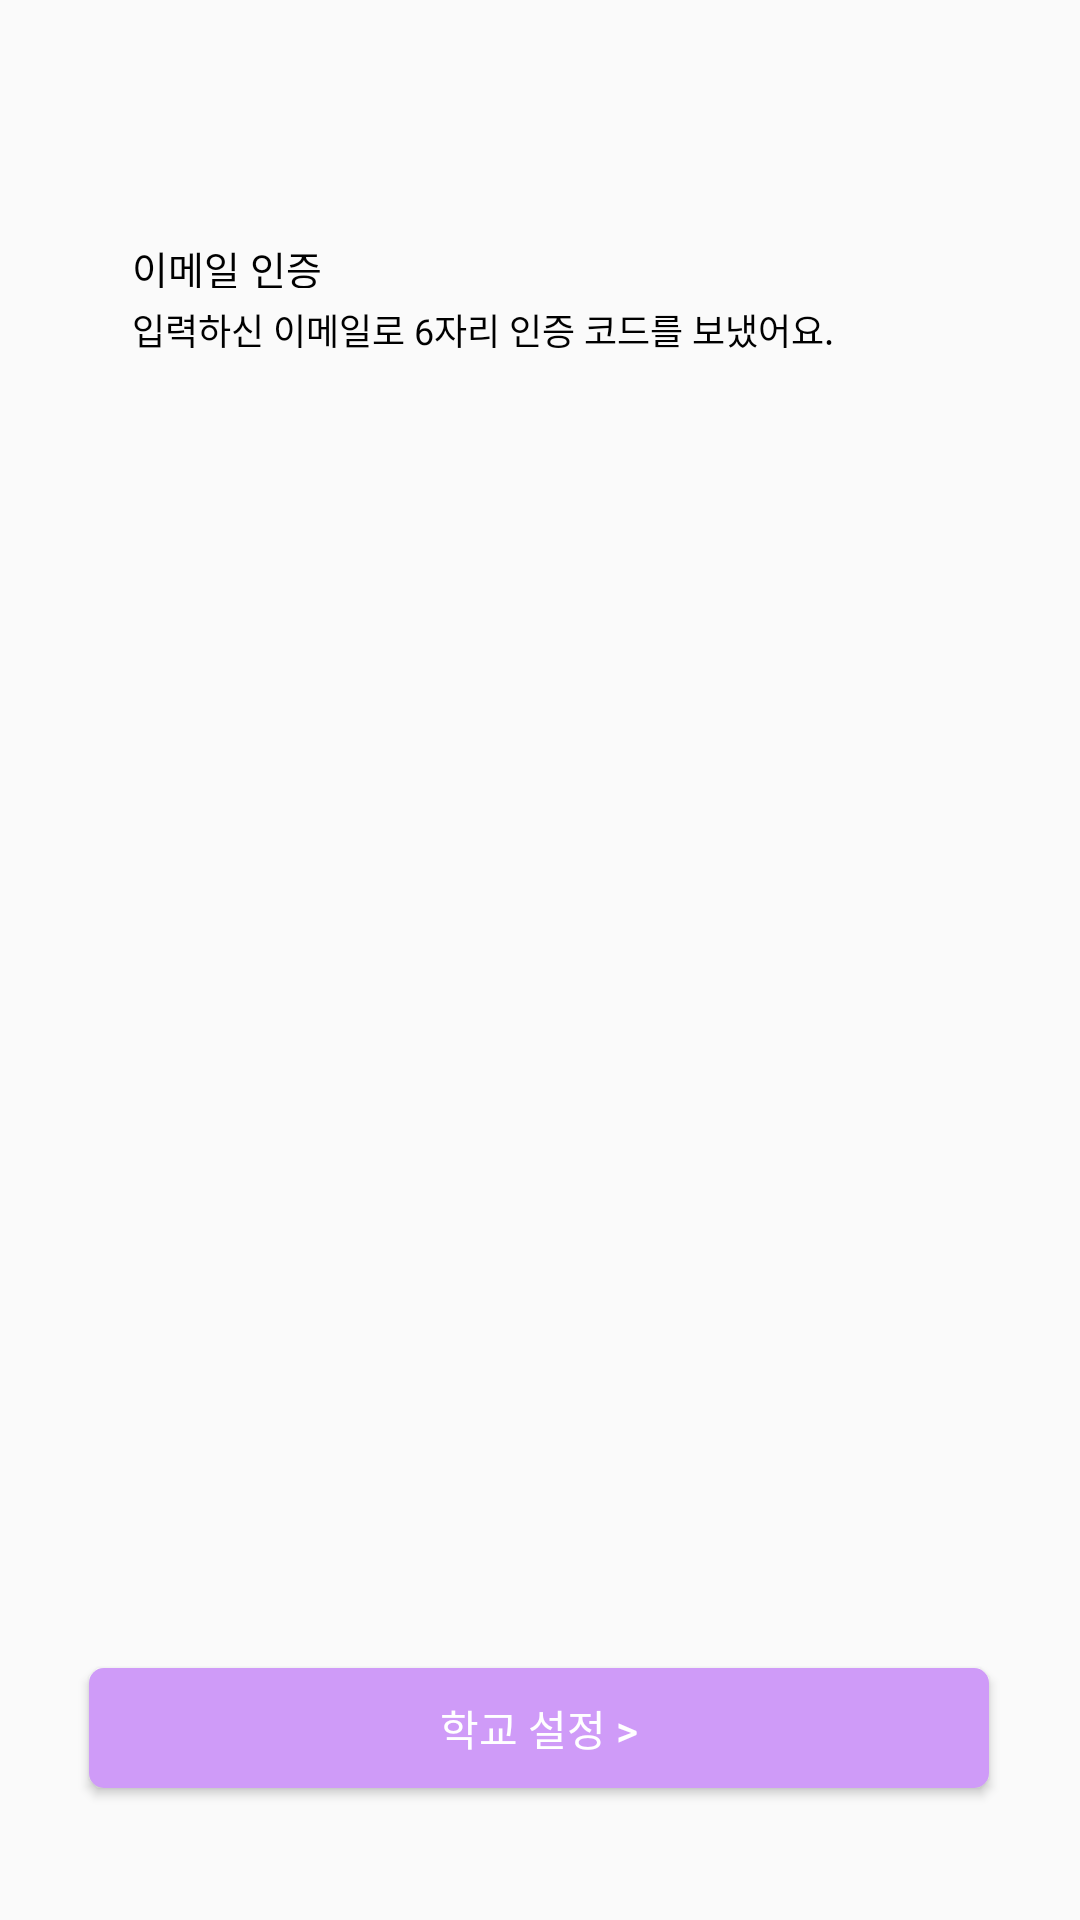

Android layout source for this screen:
<!-- AndroidManifest.xml: application theme Theme.SMUP -->
<!-- res/layout/fragment_citation.xml -->
<?xml version="1.0" encoding="utf-8"?>
<androidx.constraintlayout.widget.ConstraintLayout
    xmlns:android="http://schemas.android.com/apk/res/android"
    xmlns:app="http://schemas.android.com/apk/res-auto"
    xmlns:tools="http://schemas.android.com/tools"
    android:layout_width="match_parent"
    android:layout_height="match_parent"
    tools:context=".feature.makeid.CitationFragment">

    <TextView
        android:id="@+id/textView37"
        android:layout_width="64dp"
        android:layout_height="16dp"
        android:layout_marginStart="44dp"
        android:layout_marginTop="80dp"
        android:fontFamily="@font/inter_semibold"
        android:includeFontPadding="false"
        android:text="이메일 인증"
        android:textColor="@color/black"
        android:textSize="13dp"
        app:layout_constraintStart_toStartOf="parent"
        app:layout_constraintTop_toTopOf="parent" />

    <TextView
        android:layout_width="wrap_content"
        android:layout_height="15dp"
        android:layout_marginTop="5dp"
        android:fontFamily="@font/inter_medium"
        android:includeFontPadding="false"
        android:text="입력하신 이메일로 6자리 인증 코드를 보냈어요."
        android:textColor="@color/black"
        android:textSize="12dp"
        app:layout_constraintStart_toStartOf="@+id/textView37"
        app:layout_constraintTop_toBottomOf="@+id/textView37" />


   <Button
        android:id="@+id/btn"
        android:layout_width="300dp"
        android:layout_height="40dp"
        android:layout_marginBottom="44dp"
        android:background="@drawable/make_id_btn"
        android:text="학교 설정 >"
        android:textColor="@color/white"
        app:layout_constraintBottom_toBottomOf="parent"
        app:layout_constraintEnd_toEndOf="parent"
        app:layout_constraintHorizontal_bias="0.495"
        app:layout_constraintStart_toStartOf="parent" />

</androidx.constraintlayout.widget.ConstraintLayout>
<!-- resources referenced by this layout -->
<resources>
  <color name="black">#FF000000</color>
  <color name="white">#FFFFFFFF</color>
  <!-- drawable make_id_btn (drawable) -->
  <?xml version="1.0" encoding="utf-8"?>
  <selector xmlns:android="http://schemas.android.com/apk/res/android">
      <item android:state_pressed="true">
          <shape>
              <corners android:radius="5dp"/>
              <solid android:color="#E3C8F9"/>
          </shape>
      </item>
  
      <item android:state_pressed="false">
          <shape>
              <corners android:radius="5dp"/>
              <solid android:color="#CF9BF8"/>
          </shape>
      </item>
  </selector>
  <style name="Theme.SMUP" parent="Theme.AppCompat.Light.NoActionBar">
          
          <item name="colorPrimary">@color/purple_500</item>
          <item name="colorPrimaryVariant">@color/purple_700</item>
          <item name="colorOnPrimary">@color/white</item>
          
          <item name="colorSecondary">@color/teal_200</item>
          <item name="colorSecondaryVariant">@color/teal_700</item>
          <item name="colorOnSecondary">@color/black</item>
          
          <item name="android:statusBarColor">#ffffff</item>
          <item name="android:windowLightStatusBar">true</item>
          
      </style>
  <color name="purple_500">#FF6200EE</color>
  <color name="purple_700">#FF3700B3</color>
  <color name="teal_200">#FF03DAC5</color>
  <color name="teal_700">#FF018786</color>
</resources>
